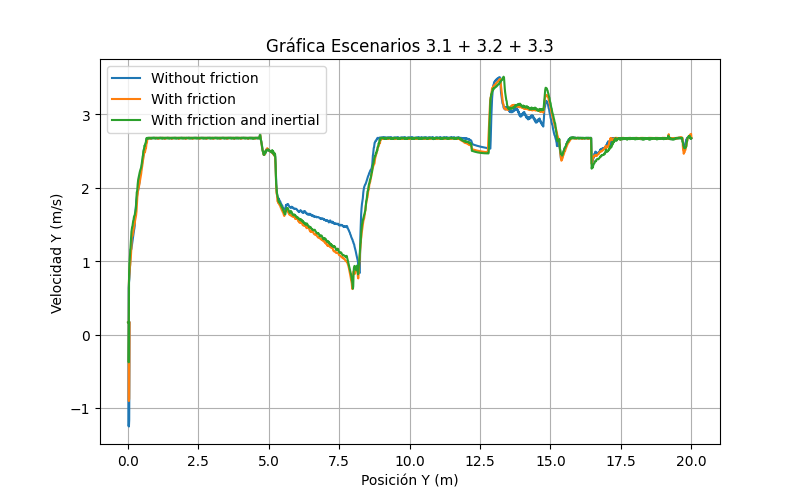

The table this chart was drawn from, first rows:
tiempo, posicion_y, velocidad_y, velocidad_media_ruedas, fuerza_media_ruedas
0.07099, 0.0101, 0.1679, 6, 0.1916
0.1335, 0.02068, 0.1704, 6, 0.1913
0.196, 0.03139, 0.1721, 6, 0.1911
0.2548, 0.04145, 0.1728, 6, 0.1909
0.3086, 0.03068, -0.3743, 2.536, 5.16
0.3377, 0.04321, 0.8202, 3.596, 10.0
0.3502, 0.05464, 0.9641, 4.325, 6.707
0.3627, 0.06727, 1.03, 5.248, 7.496
0.3752, 0.08089, 1.106, 6, 2.198
0.3877, 0.09557, 1.198, 5.966, 2.783
0.396, 0.106, 1.288, 5.464, 8.458
0.4044, 0.117, 1.332, 5.544, 5.049
0.4127, 0.1285, 1.403, 4.736, 5.304
0.4211, 0.1404, 1.436, 4.61, 5.188
0.4294, 0.1526, 1.467, 4.666, 5.198
0.4377, 0.1649, 1.48, 4.659, 5.218
0.4461, 0.1775, 1.516, 4.7, 5.12
0.4544, 0.1903, 1.55, 4.75, 5.224
0.4627, 0.2033, 1.565, 4.752, 5.211
0.471, 0.2166, 1.602, 4.839, 5.1
0.4794, 0.2301, 1.619, 4.816, 5.287
0.4878, 0.2436, 1.627, 4.821, 5.211
0.4961, 0.2573, 1.66, 4.989, 5.132
0.5045, 0.2713, 1.682, 4.881, 5.289
0.5127, 0.2856, 1.714, 5.166, 5.025
0.521, 0.3007, 1.836, 5.057, 7.287
0.5294, 0.3165, 1.937, 5.17, 10.0
0.5378, 0.3328, 1.962, 5.201, 5.361
0.546, 0.3498, 2.05, 5.387, 5.85
0.5544, 0.3672, 2.111, 5.352, 8.739
0.5627, 0.385, 2.145, 5.513, 5.067
0.5711, 0.4031, 2.177, 5.443, 5.252
0.5794, 0.4214, 2.211, 5.609, 5.055
0.5877, 0.44, 2.239, 5.504, 5.242
0.5961, 0.4588, 2.259, 5.739, 5.043
0.6044, 0.4778, 2.283, 5.555, 5.191
0.6127, 0.4973, 2.345, 5.781, 5.328
0.6211, 0.5171, 2.413, 5.66, 8.925
0.6252, 0.5272, 2.428, 5.961, 5.434
0.6294, 0.5374, 2.442, 5.74, 5.3
0.6336, 0.5478, 2.496, 5.794, 8.893
0.6377, 0.5583, 2.514, 5.967, 5.126
0.6419, 0.5688, 2.517, 5.911, 3.275
0.6461, 0.5794, 2.552, 5.858, 7.222
0.6502, 0.5901, 2.575, 5.882, 5.944
0.6544, 0.6008, 2.571, 5.941, 3.648
0.6586, 0.6116, 2.585, 5.896, 5.705
0.6628, 0.6225, 2.605, 5.915, 5.834
0.6669, 0.6333, 2.607, 6, 1.651
0.6711, 0.6443, 2.634, 5.953, 7.299
0.6753, 0.6554, 2.673, 5.991, 6.991
0.6795, 0.6666, 2.676, 6, 1.324
0.6836, 0.6777, 2.67, 5.995, 5.129
0.6878, 0.6889, 2.679, 6, 1.878
0.692, 0.7, 2.678, 6, 0.4919
0.6961, 0.7112, 2.671, 5.997, 4.983
0.7003, 0.7223, 2.679, 6, 0.7841
0.7044, 0.7335, 2.68, 6, 0.2192
0.7086, 0.7446, 2.67, 5.999, 4.581
0.7128, 0.7558, 2.678, 6, 0.2035
... 1,656 more rows
